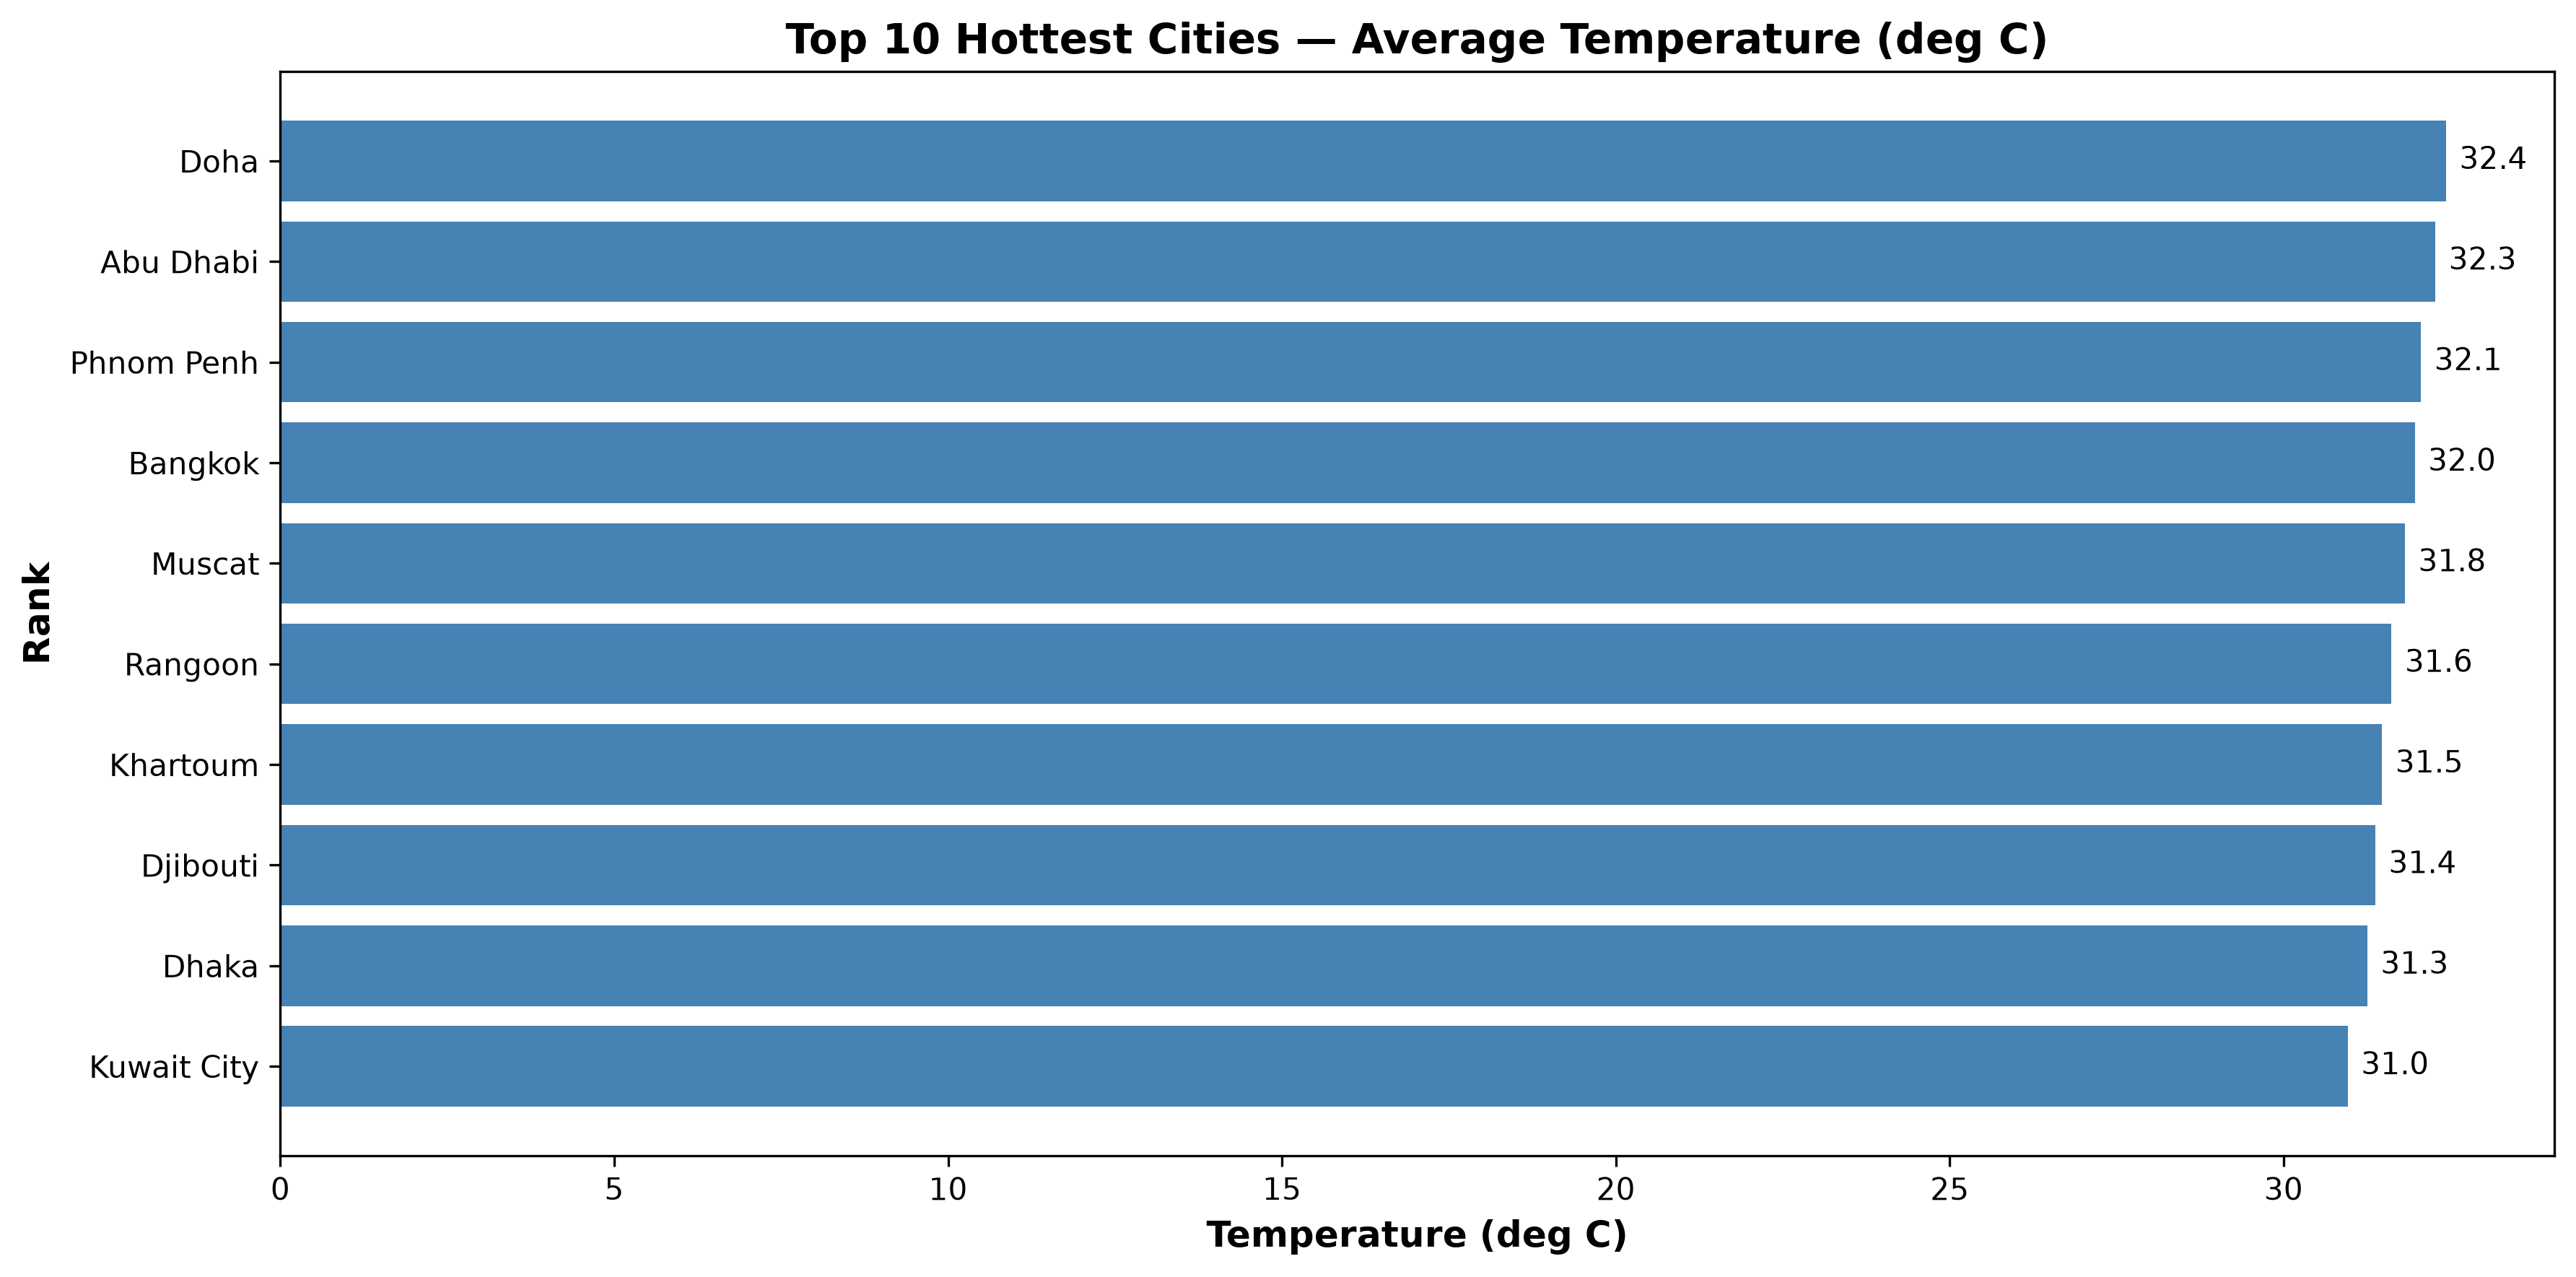

Values plotted in this chart, from the file beside it:
location_name, avg_temp_celsius, reading_count
Doha, 32.43, 771
Abu Dhabi, 32.27, 773
Phnom Penh, 32.06, 770
Bangkok, 31.96, 772
Muscat, 31.82, 773
Rangoon, 31.62, 307
Khartoum, 31.47, 771
Djibouti, 31.37, 770
Dhaka, 31.25, 772
Kuwait City, 30.96, 772
